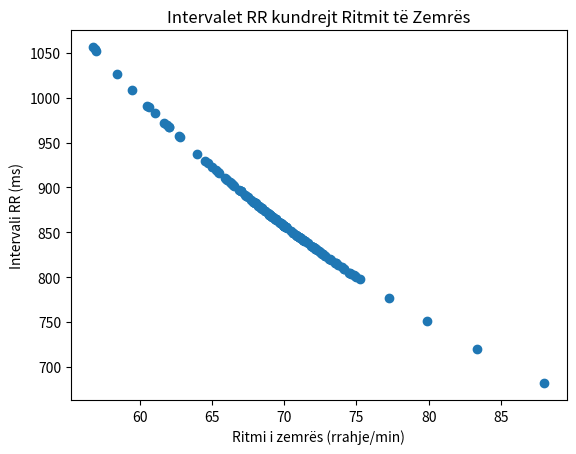

Python code for this plot:
# Executed Code (Repaired)
# This code runs in a sandbox with injected variables (vitals, np, plt, etc.)

import numpy as np
import pandas as pd
import matplotlib.pyplot as plt
import seaborn as sns
from scipy import stats
import datetime

# Helper function to simulate sandbox save_plot
def save_plot(filename, fig=None, **kwargs):
    if not filename.endswith('.png'): filename += '.png'
    if fig is None: fig = plt.gcf()
    fig.savefig(filename, **kwargs)
    plt.close(fig)
    print(f'Saved plot to {filename}')

# Injected Variables
visit_id = '99259808'
age = 69
gender = 'F'
ethnicity = 'White (Non-Hispanic/Non-Latino)'
heart_rate = [(datetime.datetime(2204, 6, 15, 8, 57, 53), 88.0), (datetime.datetime(2204, 6, 15, 8, 58, 53), 74.1578947368421), (datetime.datetime(2204, 6, 15, 8, 59, 53), 68.6379310344828), (datetime.datetime(2204, 6, 15, 9, 0, 53), 67.864406779661), (datetime.datetime(2204, 6, 15, 9, 1, 53), 71.6379310344828), (datetime.datetime(2204, 6, 15, 9, 2, 53), 70.1016949152542), (datetime.datetime(2204, 6, 15, 9, 3, 53), 71.4310344827586), (datetime.datetime(2204, 6, 15, 9, 4, 53), 72.6071428571429), (datetime.datetime(2204, 6, 15, 9, 5, 53), 71.3898305084746), (datetime.datetime(2204, 6, 15, 9, 6, 53), 72.1052631578947), (datetime.datetime(2204, 6, 15, 9, 7, 53), 70.8305084745763), (datetime.datetime(2204, 6, 15, 9, 8, 53), 69.2333333333333), (datetime.datetime(2204, 6, 15, 9, 9, 53), 68.9827586206897), (datetime.datetime(2204, 6, 15, 9, 10, 53), 70.8135593220339), (datetime.datetime(2204, 6, 15, 9, 11, 53), 69.8620689655173), (datetime.datetime(2204, 6, 15, 9, 12, 53), 68.4406779661017), (datetime.datetime(2204, 6, 15, 9, 13, 53), 69.6440677966102), (datetime.datetime(2204, 6, 15, 9, 14, 53), 68.3965517241379), (datetime.datetime(2204, 6, 15, 9, 15, 53), 66.3389830508475), (datetime.datetime(2204, 6, 15, 9, 16, 53), 66.8965517241379), (datetime.datetime(2204, 6, 15, 9, 17, 53), 68.6610169491526), (datetime.datetime(2204, 6, 15, 9, 18, 53), 69.9830508474576), (datetime.datetime(2204, 6, 15, 9, 19, 53), 65.4137931034483), (datetime.datetime(2204, 6, 15, 9, 20, 53), 61.9137931034483), (datetime.datetime(2204, 6, 15, 9, 21, 53), 58.4237288135593), (datetime.datetime(2204, 6, 15, 9, 22, 53), 61.0677966101695), (datetime.datetime(2204, 6, 15, 9, 23, 53), 68.2542372881356), (datetime.datetime(2204, 6, 15, 9, 24, 53), 64.5172413793104), (datetime.datetime(2204, 6, 15, 9, 25, 53), 65.9322033898305), (datetime.datetime(2204, 6, 15, 9, 26, 53), 61.7068965517241), (datetime.datetime(2204, 6, 15, 9, 27, 53), 56.9152542372881), (datetime.datetime(2204, 6, 15, 9, 28, 53), 60.5254237288136), (datetime.datetime(2204, 6, 15, 9, 29, 53), 62.6896551724138), (datetime.datetime(2204, 6, 15, 9, 30, 53), 59.4915254237288), (datetime.datetime(2204, 6, 15, 9, 31, 53), 66.0175438596491), (datetime.datetime(2204, 6, 15, 9, 32, 53), 60.6333333333333), (datetime.datetime(2204, 6, 15, 9, 33, 53), 66.2586206896552), (datetime.datetime(2204, 6, 15, 9, 34, 53), 70.1016949152542), (datetime.datetime(2204, 6, 15, 9, 35, 53), 66.5084745762712), (datetime.datetime(2204, 6, 15, 9, 36, 53), 66.4137931034483), (datetime.datetime(2204, 6, 15, 9, 37, 53), 62.7796610169492), (datetime.datetime(2204, 6, 15, 9, 38, 53), 65.2931034482759), (datetime.datetime(2204, 6, 15, 9, 39, 53), 66.4237288135593), (datetime.datetime(2204, 6, 15, 9, 40, 53), 56.7966101694915), (datetime.datetime(2204, 6, 15, 9, 41, 53), 68.9655172413793), (datetime.datetime(2204, 6, 15, 9, 42, 53), 69.9152542372881), (datetime.datetime(2204, 6, 15, 9, 43, 53), 68.948275862069), (datetime.datetime(2204, 6, 15, 9, 44, 53), 68.2033898305085), (datetime.datetime(2204, 6, 15, 9, 45, 53), 67.4915254237288), (datetime.datetime(2204, 6, 15, 9, 46, 53), 69.7241379310345), (datetime.datetime(2204, 6, 15, 9, 47, 53), 69.3728813559322), (datetime.datetime(2204, 6, 15, 9, 48, 53), 70.9137931034483), (datetime.datetime(2204, 6, 15, 9, 49, 53), 69.0847457627119), (datetime.datetime(2204, 6, 15, 9, 50, 53), 69.3559322033898), (datetime.datetime(2204, 6, 15, 9, 51, 53), 72.3965517241379), (datetime.datetime(2204, 6, 15, 9, 52, 53), 70.625), (datetime.datetime(2204, 6, 15, 9, 53, 53), 70.0740740740741), (datetime.datetime(2204, 6, 15, 9, 54, 53), 71.8333333333333), (datetime.datetime(2204, 6, 15, 9, 55, 53), 72.551724137931), (datetime.datetime(2204, 6, 15, 9, 56, 53), 71.2758620689655), (datetime.datetime(2204, 6, 15, 9, 57, 53), 68.8666666666667), (datetime.datetime(2204, 6, 15, 9, 58, 53), 72.8275862068966), (datetime.datetime(2204, 6, 15, 9, 59, 53), 75.2413793103448), (datetime.datetime(2204, 6, 15, 10, 0, 53), 72.1379310344828), (datetime.datetime(2204, 6, 15, 10, 1, 53), 71.3333333333333), (datetime.datetime(2204, 6, 15, 10, 2, 53), 71.2758620689655), (datetime.datetime(2204, 6, 15, 10, 3, 53), 72.6896551724138), (datetime.datetime(2204, 6, 15, 10, 4, 53), 74.1666666666667), (datetime.datetime(2204, 6, 15, 10, 5, 53), 69.7586206896552), (datetime.datetime(2204, 6, 15, 10, 6, 53), 71.2758620689655), (datetime.datetime(2204, 6, 15, 10, 7, 53), 70.8965517241379), (datetime.datetime(2204, 6, 15, 10, 8, 53), 73.5666666666667), (datetime.datetime(2204, 6, 15, 10, 9, 53), 83.3103448275862), (datetime.datetime(2204, 6, 15, 10, 10, 53), 72.8275862068966), (datetime.datetime(2204, 6, 15, 10, 11, 53), 72.3), (datetime.datetime(2204, 6, 15, 10, 12, 53), 73.1034482758621), (datetime.datetime(2204, 6, 15, 10, 13, 53), 74.5172413793104), (datetime.datetime(2204, 6, 15, 10, 14, 53), 73.2666666666667), (datetime.datetime(2204, 6, 15, 10, 15, 53), 74.6206896551724), (datetime.datetime(2204, 6, 15, 10, 16, 53), 73.7391304347826), (datetime.datetime(2204, 6, 15, 10, 17, 53), 77.2758620689655), (datetime.datetime(2204, 6, 15, 10, 18, 53), 74.8), (datetime.datetime(2204, 6, 15, 10, 19, 53), 74.5862068965517), (datetime.datetime(2204, 6, 15, 10, 20, 53), 73.5862068965517), (datetime.datetime(2204, 6, 15, 10, 21, 53), 79.8666666666667), (datetime.datetime(2204, 6, 15, 10, 22, 53), 74.8965517241379), (datetime.datetime(2204, 6, 15, 10, 23, 53), 73.1818181818182), (datetime.datetime(2204, 6, 15, 10, 46, 53), 69.8571428571429), (datetime.datetime(2204, 6, 15, 10, 47, 53), 74.9830508474576), (datetime.datetime(2204, 6, 15, 10, 48, 53), 72.4745762711864), (datetime.datetime(2204, 6, 15, 10, 49, 53), 71.4347826086957), (datetime.datetime(2204, 6, 15, 10, 50, 53), 65.5), (datetime.datetime(2204, 6, 15, 10, 51, 53), 68.4827586206897), (datetime.datetime(2204, 6, 15, 10, 52, 53), 67.271186440678), (datetime.datetime(2204, 6, 15, 10, 53, 53), 70.1016949152542), (datetime.datetime(2204, 6, 15, 10, 54, 53), 73.5172413793104), (datetime.datetime(2204, 6, 15, 10, 55, 53), 69.406779661017), (datetime.datetime(2204, 6, 15, 10, 56, 53), 64.7272727272727), (datetime.datetime(2204, 6, 15, 10, 59, 53), 65.0), (datetime.datetime(2204, 6, 15, 11, 0, 53), 69.3863636363636), (datetime.datetime(2204, 6, 15, 11, 1, 53), 70.1864406779661), (datetime.datetime(2204, 6, 15, 11, 2, 53), 69.1896551724138), (datetime.datetime(2204, 6, 15, 11, 3, 53), 67.728813559322), (datetime.datetime(2204, 6, 15, 11, 4, 53), 71.135593220339), (datetime.datetime(2204, 6, 15, 11, 5, 53), 69.1896551724138), (datetime.datetime(2204, 6, 15, 11, 6, 53), 70.6440677966102), (datetime.datetime(2204, 6, 15, 11, 7, 53), 69.448275862069), (datetime.datetime(2204, 6, 15, 11, 8, 53), 68.3898305084746), (datetime.datetime(2204, 6, 15, 11, 9, 53), 67.8983050847458), (datetime.datetime(2204, 6, 15, 11, 10, 53), 68.3103448275862), (datetime.datetime(2204, 6, 15, 11, 11, 53), 68.0169491525424), (datetime.datetime(2204, 6, 15, 11, 12, 53), 71.1206896551724), (datetime.datetime(2204, 6, 15, 11, 13, 53), 67.3389830508475), (datetime.datetime(2204, 6, 15, 11, 14, 53), 69.075), (datetime.datetime(2204, 6, 15, 11, 16, 53), 69.4166666666667), (datetime.datetime(2204, 6, 15, 11, 17, 53), 69.0169491525424), (datetime.datetime(2204, 6, 15, 11, 18, 53), 70.475), (datetime.datetime(2204, 6, 15, 11, 19, 53), 72.1694915254237), (datetime.datetime(2204, 6, 15, 11, 20, 53), 70.0), (datetime.datetime(2204, 6, 15, 11, 21, 53), 71.0), (datetime.datetime(2204, 6, 15, 11, 22, 53), 67.0), (datetime.datetime(2204, 6, 15, 11, 23, 53), 72.0), (datetime.datetime(2204, 6, 15, 11, 24, 53), 70.0), (datetime.datetime(2204, 6, 15, 11, 25, 53), 72.0), (datetime.datetime(2204, 6, 15, 11, 26, 53), 62.0), (datetime.datetime(2204, 6, 15, 11, 27, 53), 68.0), (datetime.datetime(2204, 6, 15, 11, 28, 53), 70.0), (datetime.datetime(2204, 6, 15, 11, 29, 53), 70.0), (datetime.datetime(2204, 6, 15, 11, 30, 53), 69.0), (datetime.datetime(2204, 6, 15, 11, 31, 53), 64.0), (datetime.datetime(2204, 6, 15, 11, 32, 53), 70.0), (datetime.datetime(2204, 6, 15, 11, 33, 53), 69.0), (datetime.datetime(2204, 6, 15, 11, 34, 53), 70.0), (datetime.datetime(2204, 6, 15, 11, 35, 53), 57.0), (datetime.datetime(2204, 6, 15, 11, 36, 53), 74.0), (datetime.datetime(2204, 6, 15, 11, 37, 53), 66.0), (datetime.datetime(2204, 6, 15, 11, 38, 53), 69.0), (datetime.datetime(2204, 6, 15, 11, 39, 53), 70.0), (datetime.datetime(2204, 6, 15, 11, 40, 53), 62.0), (datetime.datetime(2204, 6, 15, 11, 41, 53), 71.0), (datetime.datetime(2204, 6, 15, 11, 42, 53), 67.0), (datetime.datetime(2204, 6, 15, 11, 43, 53), 72.0), (datetime.datetime(2204, 6, 15, 11, 44, 53), 68.0), (datetime.datetime(2204, 6, 15, 11, 45, 53), 71.0), (datetime.datetime(2204, 6, 15, 11, 46, 53), 67.0), (datetime.datetime(2204, 6, 15, 11, 47, 53), 68.0)]
systolic_bp = [(datetime.datetime(2204, 6, 15, 8, 57, 53), 115.0), (datetime.datetime(2204, 6, 15, 8, 58, 53), 115.0), (datetime.datetime(2204, 6, 15, 9, 7, 53), 118.0), (datetime.datetime(2204, 6, 15, 9, 10, 53), 118.0), (datetime.datetime(2204, 6, 15, 9, 13, 53), 122.0), (datetime.datetime(2204, 6, 15, 9, 18, 53), 131.0), (datetime.datetime(2204, 6, 15, 9, 21, 53), 128.0), (datetime.datetime(2204, 6, 15, 9, 22, 53), 109.0), (datetime.datetime(2204, 6, 15, 9, 23, 53), 109.0), (datetime.datetime(2204, 6, 15, 9, 27, 53), 119.0), (datetime.datetime(2204, 6, 15, 9, 28, 53), 119.0), (datetime.datetime(2204, 6, 15, 9, 32, 53), 110.0), (datetime.datetime(2204, 6, 15, 9, 33, 53), 110.0), (datetime.datetime(2204, 6, 15, 9, 35, 53), 115.0), (datetime.datetime(2204, 6, 15, 9, 36, 53), 115.0), (datetime.datetime(2204, 6, 15, 9, 37, 53), 119.0), (datetime.datetime(2204, 6, 15, 9, 38, 53), 119.0), (datetime.datetime(2204, 6, 15, 9, 43, 53), 123.0), (datetime.datetime(2204, 6, 15, 9, 48, 53), 131.0), (datetime.datetime(2204, 6, 15, 9, 52, 53), 113.0), (datetime.datetime(2204, 6, 15, 9, 53, 53), 113.0), (datetime.datetime(2204, 6, 15, 9, 57, 53), 104.0), (datetime.datetime(2204, 6, 15, 9, 58, 53), 104.0), (datetime.datetime(2204, 6, 15, 10, 2, 53), 127.0), (datetime.datetime(2204, 6, 15, 10, 3, 53), 127.0), (datetime.datetime(2204, 6, 15, 10, 7, 53), 140.0), (datetime.datetime(2204, 6, 15, 10, 8, 53), 140.0), (datetime.datetime(2204, 6, 15, 10, 12, 53), 97.0), (datetime.datetime(2204, 6, 15, 10, 13, 53), 97.0), (datetime.datetime(2204, 6, 15, 10, 17, 53), 103.0), (datetime.datetime(2204, 6, 15, 10, 18, 53), 103.0), (datetime.datetime(2204, 6, 15, 10, 47, 53), 113.0), (datetime.datetime(2204, 6, 15, 10, 48, 53), 113.0), (datetime.datetime(2204, 6, 15, 10, 59, 53), 123.0), (datetime.datetime(2204, 6, 15, 11, 0, 53), 123.0), (datetime.datetime(2204, 6, 15, 11, 7, 53), 115.0), (datetime.datetime(2204, 6, 15, 11, 8, 53), 115.0), (datetime.datetime(2204, 6, 15, 11, 16, 53), 120.0), (datetime.datetime(2204, 6, 15, 11, 22, 53), 129.0)]
diastolic_bp = [(datetime.datetime(2204, 6, 15, 8, 57, 53), 92.0), (datetime.datetime(2204, 6, 15, 8, 58, 53), 92.0), (datetime.datetime(2204, 6, 15, 9, 7, 53), 67.0), (datetime.datetime(2204, 6, 15, 9, 10, 53), 67.0), (datetime.datetime(2204, 6, 15, 9, 13, 53), 57.0), (datetime.datetime(2204, 6, 15, 9, 18, 53), 81.0), (datetime.datetime(2204, 6, 15, 9, 21, 53), 107.0), (datetime.datetime(2204, 6, 15, 9, 22, 53), 85.0), (datetime.datetime(2204, 6, 15, 9, 23, 53), 85.0), (datetime.datetime(2204, 6, 15, 9, 27, 53), 82.0), (datetime.datetime(2204, 6, 15, 9, 28, 53), 82.0), (datetime.datetime(2204, 6, 15, 9, 32, 53), 58.0), (datetime.datetime(2204, 6, 15, 9, 33, 53), 58.0), (datetime.datetime(2204, 6, 15, 9, 35, 53), 61.0), (datetime.datetime(2204, 6, 15, 9, 36, 53), 61.0), (datetime.datetime(2204, 6, 15, 9, 37, 53), 63.0), (datetime.datetime(2204, 6, 15, 9, 38, 53), 63.0), (datetime.datetime(2204, 6, 15, 9, 43, 53), 66.0), (datetime.datetime(2204, 6, 15, 9, 48, 53), 65.0), (datetime.datetime(2204, 6, 15, 9, 52, 53), 76.0), (datetime.datetime(2204, 6, 15, 9, 53, 53), 76.0), (datetime.datetime(2204, 6, 15, 9, 57, 53), 86.0), (datetime.datetime(2204, 6, 15, 9, 58, 53), 86.0), (datetime.datetime(2204, 6, 15, 10, 2, 53), 75.0), (datetime.datetime(2204, 6, 15, 10, 3, 53), 75.0), (datetime.datetime(2204, 6, 15, 10, 7, 53), 117.0), (datetime.datetime(2204, 6, 15, 10, 8, 53), 117.0), (datetime.datetime(2204, 6, 15, 10, 12, 53), 46.0), (datetime.datetime(2204, 6, 15, 10, 13, 53), 46.0), (datetime.datetime(2204, 6, 15, 10, 17, 53), 69.0), (datetime.datetime(2204, 6, 15, 10, 18, 53), 69.0), (datetime.datetime(2204, 6, 15, 10, 47, 53), 70.0), (datetime.datetime(2204, 6, 15, 10, 48, 53), 70.0), (datetime.datetime(2204, 6, 15, 10, 59, 53), 69.0), (datetime.datetime(2204, 6, 15, 11, 0, 53), 69.0), (datetime.datetime(2204, 6, 15, 11, 7, 53), 79.0), (datetime.datetime(2204, 6, 15, 11, 8, 53), 79.0), (datetime.datetime(2204, 6, 15, 11, 16, 53), 79.0), (datetime.datetime(2204, 6, 15, 11, 22, 53), 78.0)]
spo2 = [(datetime.datetime(2204, 6, 15, 8, 56, 53), 99.1875), (datetime.datetime(2204, 6, 15, 8, 57, 53), 98.2093023255814), (datetime.datetime(2204, 6, 15, 8, 58, 53), 97.85), (datetime.datetime(2204, 6, 15, 8, 59, 53), 98.3333333333333), (datetime.datetime(2204, 6, 15, 9, 0, 53), 99.3898305084746), (datetime.datetime(2204, 6, 15, 9, 1, 53), 99.5172413793104), (datetime.datetime(2204, 6, 15, 9, 2, 53), 98.6949152542373), (datetime.datetime(2204, 6, 15, 9, 3, 53), 98.6851851851852), (datetime.datetime(2204, 6, 15, 9, 4, 53), 98.8636363636364), (datetime.datetime(2204, 6, 15, 9, 5, 53), 86.0), (datetime.datetime(2204, 6, 15, 9, 6, 53), 99.1929824561404), (datetime.datetime(2204, 6, 15, 9, 7, 53), 99.2881355932203), (datetime.datetime(2204, 6, 15, 9, 8, 53), 99.0), (datetime.datetime(2204, 6, 15, 9, 9, 53), 98.0344827586207), (datetime.datetime(2204, 6, 15, 9, 10, 53), 99.8135593220339), (datetime.datetime(2204, 6, 15, 9, 11, 53), 99.5517241379311), (datetime.datetime(2204, 6, 15, 9, 12, 53), 99.0), (datetime.datetime(2204, 6, 15, 9, 13, 53), 99.9152542372881), (datetime.datetime(2204, 6, 15, 9, 14, 53), 99.6896551724138), (datetime.datetime(2204, 6, 15, 9, 15, 53), 99.6610169491525), (datetime.datetime(2204, 6, 15, 9, 16, 53), 99.6896551724138), (datetime.datetime(2204, 6, 15, 9, 17, 53), 99.5593220338983), (datetime.datetime(2204, 6, 15, 9, 18, 53), 99.8305084745763), (datetime.datetime(2204, 6, 15, 9, 19, 53), 99.2758620689655), (datetime.datetime(2204, 6, 15, 9, 20, 53), 99.4655172413793), (datetime.datetime(2204, 6, 15, 9, 21, 53), 98.4406779661017), (datetime.datetime(2204, 6, 15, 9, 22, 53), 97.8135593220339), (datetime.datetime(2204, 6, 15, 9, 23, 53), 95.406779661017), (datetime.datetime(2204, 6, 15, 9, 24, 53), 99.8103448275862), (datetime.datetime(2204, 6, 15, 9, 25, 53), 99.1525423728814), (datetime.datetime(2204, 6, 15, 9, 26, 53), 99.4137931034483), (datetime.datetime(2204, 6, 15, 9, 27, 53), 97.6949152542373), (datetime.datetime(2204, 6, 15, 9, 28, 53), 97.135593220339), (datetime.datetime(2204, 6, 15, 9, 29, 53), 98.8448275862069), (datetime.datetime(2204, 6, 15, 9, 30, 53), 98.4745762711864), (datetime.datetime(2204, 6, 15, 9, 31, 53), 95.2105263157895), (datetime.datetime(2204, 6, 15, 9, 32, 53), 99.65), (datetime.datetime(2204, 6, 15, 9, 33, 53), 99.6551724137931), (datetime.datetime(2204, 6, 15, 9, 34, 53), 98.7796610169492), (datetime.datetime(2204, 6, 15, 9, 35, 53), 99.9661016949153), (datetime.datetime(2204, 6, 15, 9, 36, 53), 99.6034482758621), (datetime.datetime(2204, 6, 15, 9, 37, 53), 99.2542372881356), (datetime.datetime(2204, 6, 15, 9, 38, 53), 96.1379310344828), (datetime.datetime(2204, 6, 15, 9, 39, 53), 99.406779661017), (datetime.datetime(2204, 6, 15, 9, 40, 53), 97.271186440678), (datetime.datetime(2204, 6, 15, 9, 41, 53), 95.7931034482759), (datetime.datetime(2204, 6, 15, 9, 42, 53), 98.3559322033899), (datetime.datetime(2204, 6, 15, 9, 43, 53), 99.2758620689655), (datetime.datetime(2204, 6, 15, 9, 44, 53), 99.4237288135593), (datetime.datetime(2204, 6, 15, 9, 45, 53), 99.6271186440678), (datetime.datetime(2204, 6, 15, 9, 46, 53), 99.1206896551724), (datetime.datetime(2204, 6, 15, 9, 47, 53), 98.5593220338983), (datetime.datetime(2204, 6, 15, 9, 48, 53), 99.2758620689655), (datetime.datetime(2204, 6, 15, 9, 49, 53), 98.4237288135593), (datetime.datetime(2204, 6, 15, 9, 50, 53), 99.6101694915254), (datetime.datetime(2204, 6, 15, 9, 51, 53), 99.7586206896552), (datetime.datetime(2204, 6, 15, 9, 52, 53), 99.375), (datetime.datetime(2204, 6, 15, 9, 53, 53), 99.1851851851852), (datetime.datetime(2204, 6, 15, 9, 54, 53), 99.1), (datetime.datetime(2204, 6, 15, 9, 55, 53), 99.0), (datetime.datetime(2204, 6, 15, 9, 56, 53), 96.875), (datetime.datetime(2204, 6, 15, 9, 57, 53), 99.96), (datetime.datetime(2204, 6, 15, 9, 58, 53), 98.0), (datetime.datetime(2204, 6, 15, 9, 59, 53), 98.1904761904762), (datetime.datetime(2204, 6, 15, 10, 0, 53), 99.448275862069), (datetime.datetime(2204, 6, 15, 10, 1, 53), 98.9333333333333), (datetime.datetime(2204, 6, 15, 10, 2, 53), 99.2758620689655), (datetime.datetime(2204, 6, 15, 10, 3, 53), 99.0689655172414), (datetime.datetime(2204, 6, 15, 10, 4, 53), 99.1), (datetime.datetime(2204, 6, 15, 10, 5, 53), 98.6896551724138), (datetime.datetime(2204, 6, 15, 10, 6, 53), 99.0689655172414), (datetime.datetime(2204, 6, 15, 10, 7, 53), 98.7241379310345), (datetime.datetime(2204, 6, 15, 10, 8, 53), 99.0666666666667), (datetime.datetime(2204, 6, 15, 10, 9, 53), 98.6206896551724), (datetime.datetime(2204, 6, 15, 10, 10, 53), 98.2758620689655), (datetime.datetime(2204, 6, 15, 10, 11, 53), 98.0666666666667), (datetime.datetime(2204, 6, 15, 10, 12, 53), 97.3448275862069), (datetime.datetime(2204, 6, 15, 10, 13, 53), 97.4827586206897), (datetime.datetime(2204, 6, 15, 10, 14, 53), 97.7666666666667), (datetime.datetime(2204, 6, 15, 10, 15, 53), 97.4827586206897), (datetime.datetime(2204, 6, 15, 10, 16, 53), 98.1724137931035), (datetime.datetime(2204, 6, 15, 10, 17, 53), 97.7241379310345), (datetime.datetime(2204, 6, 15, 10, 18, 53), 98.4615384615385), (datetime.datetime(2204, 6, 15, 10, 19, 53), 97.8571428571429), (datetime.datetime(2204, 6, 15, 10, 20, 53), 96.7586206896552), (datetime.datetime(2204, 6, 15, 10, 21, 53), 96.95), (datetime.datetime(2204, 6, 15, 10, 22, 53), 98.0689655172414), (datetime.datetime(2204, 6, 15, 10, 23, 53), 98.0), (datetime.datetime(2204, 6, 15, 10, 46, 53), 96.1086956521739), (datetime.datetime(2204, 6, 15, 10, 47, 53), 95.406779661017), (datetime.datetime(2204, 6, 15, 10, 48, 53), 97.1694915254237), (datetime.datetime(2204, 6, 15, 10, 49, 53), 97.21875), (datetime.datetime(2204, 6, 15, 10, 50, 53), 96.7222222222222), (datetime.datetime(2204, 6, 15, 10, 51, 53), 95.0689655172414), (datetime.datetime(2204, 6, 15, 10, 52, 53), 96.6949152542373), (datetime.datetime(2204, 6, 15, 10, 53, 53), 94.9661016949152), (datetime.datetime(2204, 6, 15, 10, 54, 53), 96.2586206896552), (datetime.datetime(2204, 6, 15, 10, 55, 53), 97.5932203389831), (datetime.datetime(2204, 6, 15, 10, 56, 53), 97.0), (datetime.datetime(2204, 6, 15, 11, 0, 53), 95.3658536585366), (datetime.datetime(2204, 6, 15, 11, 1, 53), 97.3559322033898), (datetime.datetime(2204, 6, 15, 11, 2, 53), 94.8965517241379), (datetime.datetime(2204, 6, 15, 11, 3, 53), 97.271186440678), (datetime.datetime(2204, 6, 15, 11, 4, 53), 97.2033898305085), (datetime.datetime(2204, 6, 15, 11, 5, 53), 96.7758620689655), (datetime.datetime(2204, 6, 15, 11, 6, 53), 97.6101694915254), (datetime.datetime(2204, 6, 15, 11, 7, 53), 97.6724137931035), (datetime.datetime(2204, 6, 15, 11, 8, 53), 96.6779661016949), (datetime.datetime(2204, 6, 15, 11, 9, 53), 96.4915254237288), (datetime.datetime(2204, 6, 15, 11, 10, 53), 96.8103448275862), (datetime.datetime(2204, 6, 15, 11, 11, 53), 95.9152542372881), (datetime.datetime(2204, 6, 15, 11, 12, 53), 96.0517241379311), (datetime.datetime(2204, 6, 15, 11, 13, 53), 98.0), (datetime.datetime(2204, 6, 15, 11, 14, 53), 95.8), (datetime.datetime(2204, 6, 15, 11, 16, 53), 98.625), (datetime.datetime(2204, 6, 15, 11, 17, 53), 97.1186440677966), (datetime.datetime(2204, 6, 15, 11, 18, 53), 96.0862068965517), (datetime.datetime(2204, 6, 15, 11, 19, 53), 97.9830508474576), (datetime.datetime(2204, 6, 15, 11, 20, 53), 95.0), (datetime.datetime(2204, 6, 15, 11, 21, 53), 97.0), (datetime.datetime(2204, 6, 15, 11, 22, 53), 96.0), (datetime.datetime(2204, 6, 15, 11, 23, 53), 99.0), (datetime.datetime(2204, 6, 15, 11, 24, 53), 95.0), (datetime.datetime(2204, 6, 15, 11, 25, 53), 96.0), (datetime.datetime(2204, 6, 15, 11, 26, 53), 98.0), (datetime.datetime(2204, 6, 15, 11, 27, 53), 99.0), (datetime.datetime(2204, 6, 15, 11, 28, 53), 98.0), (datetime.datetime(2204, 6, 15, 11, 29, 53), 98.0), (datetime.datetime(2204, 6, 15, 11, 30, 53), 99.0), (datetime.datetime(2204, 6, 15, 11, 31, 53), 98.0), (datetime.datetime(2204, 6, 15, 11, 32, 53), 100.0), (datetime.datetime(2204, 6, 15, 11, 33, 53), 94.0), (datetime.datetime(2204, 6, 15, 11, 34, 53), 99.0), (datetime.datetime(2204, 6, 15, 11, 35, 53), 95.0), (datetime.datetime(2204, 6, 15, 11, 36, 53), 92.0), (datetime.datetime(2204, 6, 15, 11, 37, 53), 95.0), (datetime.datetime(2204, 6, 15, 11, 38, 53), 99.0), (datetime.datetime(2204, 6, 15, 11, 39, 53), 97.0), (datetime.datetime(2204, 6, 15, 11, 40, 53), 97.0), (datetime.datetime(2204, 6, 15, 11, 41, 53), 96.0), (datetime.datetime(2204, 6, 15, 11, 42, 53), 97.0), (datetime.datetime(2204, 6, 15, 11, 43, 53), 98.0), (datetime.datetime(2204, 6, 15, 11, 44, 53), 97.0), (datetime.datetime(2204, 6, 15, 11, 45, 53), 98.0), (datetime.datetime(2204, 6, 15, 11, 46, 53), 99.0), (datetime.datetime(2204, 6, 15, 11, 47, 53), 98.0)]
respiratory_rate = [(datetime.datetime(2204, 6, 15, 8, 57, 53), 15.6666666666667), (datetime.datetime(2204, 6, 15, 8, 58, 53), 14.0338983050847), (datetime.datetime(2204, 6, 15, 8, 59, 53), 13.4827586206897), (datetime.datetime(2204, 6, 15, 9, 0, 53), 15.9661016949153), (datetime.datetime(2204, 6, 15, 9, 1, 53), 16.7068965517241), (datetime.datetime(2204, 6, 15, 9, 2, 53), 16.7457627118644), (datetime.datetime(2204, 6, 15, 9, 3, 53), 19.4237288135593), (datetime.datetime(2204, 6, 15, 9, 4, 53), 17.7068965517241), (datetime.datetime(2204, 6, 15, 9, 5, 53), 19.4915254237288), (datetime.datetime(2204, 6, 15, 9, 6, 53), 15.7894736842105), (datetime.datetime(2204, 6, 15, 9, 7, 53), 16.3559322033898), (datetime.datetime(2204, 6, 15, 9, 8, 53), 16.3833333333333), (datetime.datetime(2204, 6, 15, 9, 9, 53), 15.3275862068966), (datetime.datetime(2204, 6, 15, 9, 10, 53), 17.8813559322034), (datetime.datetime(2204, 6, 15, 9, 11, 53), 16.1896551724138), (datetime.datetime(2204, 6, 15, 9, 12, 53), 16.0847457627119), (datetime.datetime(2204, 6, 15, 9, 13, 53), 15.3220338983051), (datetime.datetime(2204, 6, 15, 9, 14, 53), 15.9310344827586), (datetime.datetime(2204, 6, 15, 9, 15, 53), 14.8813559322034), (datetime.datetime(2204, 6, 15, 9, 16, 53), 16.2068965517241), (datetime.datetime(2204, 6, 15, 9, 17, 53), 15.6610169491525), (datetime.datetime(2204, 6, 15, 9, 18, 53), 16.1864406779661), (datetime.datetime(2204, 6, 15, 9, 19, 53), 16.0), (datetime.datetime(2204, 6, 15, 9, 20, 53), 15.7241379310345), (datetime.datetime(2204, 6, 15, 9, 21, 53), 14.5762711864407), (datetime.datetime(2204, 6, 15, 9, 22, 53), 16.0847457627119), (datetime.datetime(2204, 6, 15, 9, 23, 53), 15.6101694915254), (datetime.datetime(2204, 6, 15, 9, 24, 53), 14.8793103448276), (datetime.datetime(2204, 6, 15, 9, 25, 53), 14.6271186440678), (datetime.datetime(2204, 6, 15, 9, 26, 53), 17.3448275862069), (datetime.datetime(2204, 6, 15, 9, 27, 53), 15.7118644067797), (datetime.datetime(2204, 6, 15, 9, 28, 53), 16.4237288135593), (datetime.datetime(2204, 6, 15, 9, 29, 53), 16.0), (datetime.datetime(2204, 6, 15, 9, 30, 53), 17.5423728813559), (datetime.datetime(2204, 6, 15, 9, 31, 53), 13.859649122807), (datetime.datetime(2204, 6, 15, 9, 32, 53), 14.3833333333333), (datetime.datetime(2204, 6, 15, 9, 33, 53), 14.4310344827586), (datetime.datetime(2204, 6, 15, 9, 34, 53), 14.5762711864407), (datetime.datetime(2204, 6, 15, 9, 35, 53), 15.3389830508475), (datetime.datetime(2204, 6, 15, 9, 36, 53), 15.4827586206897), (datetime.datetime(2204, 6, 15, 9, 37, 53), 15.4406779661017), (datetime.datetime(2204, 6, 15, 9, 38, 53), 14.7758620689655), (datetime.datetime(2204, 6, 15, 9, 39, 53), 13.5423728813559), (datetime.datetime(2204, 6, 15, 9, 40, 53), 15.3050847457627), (datetime.datetime(2204, 6, 15, 9, 41, 53), 16.4310344827586), (datetime.datetime(2204, 6, 15, 9, 42, 53), 14.271186440678), (datetime.datetime(2204, 6, 15, 9, 43, 53), 15.551724137931), (datetime.datetime(2204, 6, 15, 9, 44, 53), 13.7058823529412), (datetime.datetime(2204, 6, 15, 9, 45, 53), 10.5789473684211), (datetime.datetime(2204, 6, 15, 9, 46, 53), 14.8275862068966), (datetime.datetime(2204, 6, 15, 9, 47, 53), 17.4745762711864), (datetime.datetime(2204, 6, 15, 9, 48, 53), 15.6206896551724), (datetime.datetime(2204, 6, 15, 9, 49, 53), 15.0677966101695), (datetime.datetime(2204, 6, 15, 9, 50, 53), 15.5084745762712), (datetime.datetime(2204, 6, 15, 9, 51, 53), 16.8793103448276), (datetime.datetime(2204, 6, 15, 9, 52, 53), 14.7291666666667), (datetime.datetime(2204, 6, 15, 9, 53, 53), 15.2222222222222), (datetime.datetime(2204, 6, 15, 9, 54, 53), 15.7666666666667), (datetime.datetime(2204, 6, 15, 9, 55, 53), 15.2758620689655), (datetime.datetime(2204, 6, 15, 9, 56, 53), 16.0344827586207), (datetime.datetime(2204, 6, 15, 9, 57, 53), 14.9333333333333), (datetime.datetime(2204, 6, 15, 9, 58, 53), 17.5172413793103), (datetime.datetime(2204, 6, 15, 9, 59, 53), 18.2413793103448), (datetime.datetime(2204, 6, 15, 10, 0, 53), 14.6551724137931), (datetime.datetime(2204, 6, 15, 10, 1, 53), 14.4666666666667), (datetime.datetime(2204, 6, 15, 10, 2, 53), 14.7931034482759), (datetime.datetime(2204, 6, 15, 10, 3, 53), 14.6206896551724), (datetime.datetime(2204, 6, 15, 10, 4, 53), 15.3666666666667), (datetime.datetime(2204, 6, 15, 10, 5, 53), 14.4827586206897), (datetime.datetime(2204, 6, 15, 10, 6, 53), 14.8275862068966), (datetime.datetime(2204, 6, 15, 10, 7, 53), 14.7241379310345), (datetime.datetime(2204, 6, 15, 10, 8, 53), 14.7), (datetime.datetime(2204, 6, 15, 10, 9, 53), 15.2413793103448), (datetime.datetime(2204, 6, 15, 10, 10, 53), 15.0344827586207), (datetime.datetime(2204, 6, 15, 10, 11, 53), 17.2), (datetime.datetime(2204, 6, 15, 10, 12, 53), 16.8275862068966), (datetime.datetime(2204, 6, 15, 10, 13, 53), 16.9310344827586), (datetime.datetime(2204, 6, 15, 10, 14, 53), 16.2666666666667), (datetime.datetime(2204, 6, 15, 10, 15, 53), 15.1724137931034), (datetime.datetime(2204, 6, 15, 10, 16, 53), 17.1724137931035), (datetime.datetime(2204, 6, 15, 10, 17, 53), 18.3103448275862), (datetime.datetime(2204, 6, 15, 10, 18, 53), 16.7), (datetime.datetime(2204, 6, 15, 10, 19, 53), 21.5862068965517), (datetime.datetime(2204, 6, 15, 10, 20, 53), 17.0344827586207), (datetime.datetime(2204, 6, 15, 10, 21, 53), 17.8666666666667), (datetime.datetime(2204, 6, 15, 10, 22, 53), 16.8965517241379), (datetime.datetime(2204, 6, 15, 10, 23, 53), 16.4166666666667), (datetime.datetime(2204, 6, 15, 10, 36, 53), 17.0), (datetime.datetime(2204, 6, 15, 10, 37, 53), 17.0), (datetime.datetime(2204, 6, 15, 10, 38, 53), 17.0), (datetime.datetime(2204, 6, 15, 10, 46, 53), 18.0576923076923), (datetime.datetime(2204, 6, 15, 10, 47, 53), 15.2542372881356), (datetime.datetime(2204, 6, 15, 10, 48, 53), 15.1186440677966), (datetime.datetime(2204, 6, 15, 10, 49, 53), 16.0), (datetime.datetime(2204, 6, 15, 10, 50, 53), 18.1333333333333), (datetime.datetime(2204, 6, 15, 10, 51, 53), 15.2068965517241), (datetime.datetime(2204, 6, 15, 10, 52, 53), 16.7627118644068), (datetime.datetime(2204, 6, 15, 10, 53, 53), 15.3050847457627), (datetime.datetime(2204, 6, 15, 10, 54, 53), 15.551724137931), (datetime.datetime(2204, 6, 15, 10, 55, 53), 14.9322033898305), (datetime.datetime(2204, 6, 15, 10, 56, 53), 15.6111111111111), (datetime.datetime(2204, 6, 15, 10, 57, 53), 16.0), (datetime.datetime(2204, 6, 15, 10, 59, 53), 16.0), (datetime.datetime(2204, 6, 15, 11, 0, 53), 11.4594594594595), (datetime.datetime(2204, 6, 15, 11, 1, 53), 16.2203389830508), (datetime.datetime(2204, 6, 15, 11, 2, 53), 15.7413793103448), (datetime.datetime(2204, 6, 15, 11, 3, 53), 15.6949152542373), (datetime.datetime(2204, 6, 15, 11, 4, 53), 14.9491525423729), (datetime.datetime(2204, 6, 15, 11, 5, 53), 15.551724137931), (datetime.datetime(2204, 6, 15, 11, 6, 53), 15.6949152542373), (datetime.datetime(2204, 6, 15, 11, 7, 53), 15.3103448275862), (datetime.datetime(2204, 6, 15, 11, 8, 53), 15.3389830508475), (datetime.datetime(2204, 6, 15, 11, 9, 53), 14.7457627118644), (datetime.datetime(2204, 6, 15, 11, 10, 53), 15.0), (datetime.datetime(2204, 6, 15, 11, 11, 53), 16.5932203389831), (datetime.datetime(2204, 6, 15, 11, 12, 53), 15.8103448275862), (datetime.datetime(2204, 6, 15, 11, 13, 53), 14.4576271186441), (datetime.datetime(2204, 6, 15, 11, 14, 53), 16.0), (datetime.datetime(2204, 6, 15, 11, 16, 53), 16.4444444444444), (datetime.datetime(2204, 6, 15, 11, 17, 53), 15.5254237288136), (datetime.datetime(2204, 6, 15, 11, 18, 53), 15.8863636363636), (datetime.datetime(2204, 6, 15, 11, 19, 53), 14.5932203389831), (datetime.datetime(2204, 6, 15, 11, 20, 53), 17.0), (datetime.datetime(2204, 6, 15, 11, 21, 53), 15.0), (datetime.datetime(2204, 6, 15, 11, 22, 53), 17.0), (datetime.datetime(2204, 6, 15, 11, 23, 53), 14.0), (datetime.datetime(2204, 6, 15, 11, 24, 53), 18.0), (datetime.datetime(2204, 6, 15, 11, 25, 53), 15.0), (datetime.datetime(2204, 6, 15, 11, 26, 53), 14.0), (datetime.datetime(2204, 6, 15, 11, 27, 53), 14.0), (datetime.datetime(2204, 6, 15, 11, 28, 53), 17.0), (datetime.datetime(2204, 6, 15, 11, 29, 53), 15.0), (datetime.datetime(2204, 6, 15, 11, 30, 53), 12.0), (datetime.datetime(2204, 6, 15, 11, 31, 53), 15.0), (datetime.datetime(2204, 6, 15, 11, 32, 53), 14.0), (datetime.datetime(2204, 6, 15, 11, 33, 53), 15.0), (datetime.datetime(2204, 6, 15, 11, 34, 53), 16.0), (datetime.datetime(2204, 6, 15, 11, 35, 53), 18.0), (datetime.datetime(2204, 6, 15, 11, 36, 53), 18.0), (datetime.datetime(2204, 6, 15, 11, 37, 53), 16.0), (datetime.datetime(2204, 6, 15, 11, 38, 53), 16.0), (datetime.datetime(2204, 6, 15, 11, 39, 53), 17.0), (datetime.datetime(2204, 6, 15, 11, 40, 53), 14.0), (datetime.datetime(2204, 6, 15, 11, 41, 53), 18.0), (datetime.datetime(2204, 6, 15, 11, 42, 53), 15.0), (datetime.datetime(2204, 6, 15, 11, 43, 53), 13.0), (datetime.datetime(2204, 6, 15, 11, 44, 53), 15.0), (datetime.datetime(2204, 6, 15, 11, 45, 53), 13.0), (datetime.datetime(2204, 6, 15, 11, 46, 53), 13.0), (datetime.datetime(2204, 6, 15, 11, 47, 53), 18.0)]
temperature = [(datetime.datetime(2204, 6, 15, 8, 57, 53), 34.888888888888886), (datetime.datetime(2204, 6, 15, 11, 19, 53), 35.0), (datetime.datetime(2204, 6, 15, 11, 20, 53), 35.0), (datetime.datetime(2204, 6, 15, 11, 21, 53), 35.0), (datetime.datetime(2204, 6, 15, 11, 22, 53), 35.0), (datetime.datetime(2204, 6, 15, 11, 23, 53), 35.0), (datetime.datetime(2204, 6, 15, 11, 24, 53), 35.0), (datetime.datetime(2204, 6, 15, 11, 25, 53), 35.0), (datetime.datetime(2204, 6, 15, 11, 26, 53), 35.0), (datetime.datetime(2204, 6, 15, 11, 27, 53), 35.0), (datetime.datetime(2204, 6, 15, 11, 28, 53), 35.0), (datetime.datetime(2204, 6, 15, 11, 29, 53), 35.0), (datetime.datetime(2204, 6, 15, 11, 30, 53), 35.0), (datetime.datetime(2204, 6, 15, 11, 31, 53), 35.0), (datetime.datetime(2204, 6, 15, 11, 32, 53), 35.0), (datetime.datetime(2204, 6, 15, 11, 33, 53), 35.0), (datetime.datetime(2204, 6, 15, 11, 34, 53), 35.0), (datetime.datetime(2204, 6, 15, 11, 35, 53), 35.0), (datetime.datetime(2204, 6, 15, 11, 36, 53), 35.0), (datetime.datetime(2204, 6, 15, 11, 37, 53), 35.0), (datetime.datetime(2204, 6, 15, 11, 38, 53), 35.0), (datetime.datetime(2204, 6, 15, 11, 39, 53), 35.0), (datetime.datetime(2204, 6, 15, 11, 40, 53), 35.0), (datetime.datetime(2204, 6, 15, 11, 41, 53), 35.0), (datetime.datetime(2204, 6, 15, 11, 42, 53), 35.0), (datetime.datetime(2204, 6, 15, 11, 43, 53), 35.0), (datetime.datetime(2204, 6, 15, 11, 44, 53), 35.111111111111114), (datetime.datetime(2204, 6, 15, 11, 45, 53), 35.111111111111114), (datetime.datetime(2204, 6, 15, 11, 46, 53), 35.111111111111114), (datetime.datetime(2204, 6, 15, 11, 47, 53), 35.111111111111114)]
# Previous Results
shock_index = 0.607
shock_index_interpretation = 'Normal (0.61), within reference range 0.5-0.7. No hemodynamic instability indicated.'
map_value = 84.0
map_interpretation = 'Normal (84 mmHg), within reference range 65-100 mmHg. Adequate perfusion pressure maintained.'
pulse_pressure = 51.0
qsofa_score = 1
qsofa_interpretation = 'Moderate Risk (Score 1/3). Criteria met: SBP=97. Monitor closely.'
sirs = 1
spo2_trend = {'first': np.float64(99.2), 'last': np.float64(98.0), 'min': 86.0, 'mean': 97.9, 'slope': np.float64(-0.0154), 'r_squared': np.float64(0.133), 'trend_pct': np.float64(-2.26)}
hr_volatility = {'dispersion_ms': 56.35, 'rmssd_ms': 54.75, 'hr_std_bpm': 4.38, 'hr_range_bpm': 31.2, 'n_samples': 146, 'data_density': 'sparse'}
triage_vital_panel = 'Attached'
plot_temperature_over_time_to_assess_for_trend_or_variability = None
# CORRUPTED VAR REMOVED: analyze_heart_rate_variability_(hrv)_by_plotting_rr_intervals = None
calculate_orthostatic_hypotension_by_analyzing_bp_and_hr_changes = None
plot_rr_intervals_histogram_to_investigate_outliers_and_assess_heart_rate_variability = None
analyze_the_correlation_between_systolic_bp_and_hr_over_time_to_assess_for_potential_hemodynamic_instability = None
calculate_orthostatic_hypotension_by_analyzing_bp_and_hr_changes_from_supine_to_standing_positions = None

# --- Generated Code Starts Here ---
import numpy as np
heart_rate_data = heart_rate
timestamps = [x[0] for x in heart_rate_data]
values = np.array([x[1] for x in heart_rate_data])
rr_intervals_ms = 60000 / values
plt.figure()
plt.scatter(values, rr_intervals_ms)
plt.xlabel('Ritmi i zemrës (rrahje/min)')
plt.ylabel('Intervali RR (ms)')
plt.title('Intervalet RR kundrejt Ritmit të Zemrës')
save_plot('rr_intervals_vs_heart_rate.png')
result = rr_intervals_ms.mean()
interpretation = f'Intervali mesatar RR është {result:.2f} ms, duke treguar variabilitet mesatar të ritmit të zemrës.'

plt.close()
